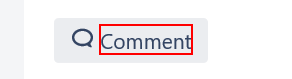
Task: This process will add comments in Jira
Workflow: Main

Step 1 [then]: click on the element 'Comment'

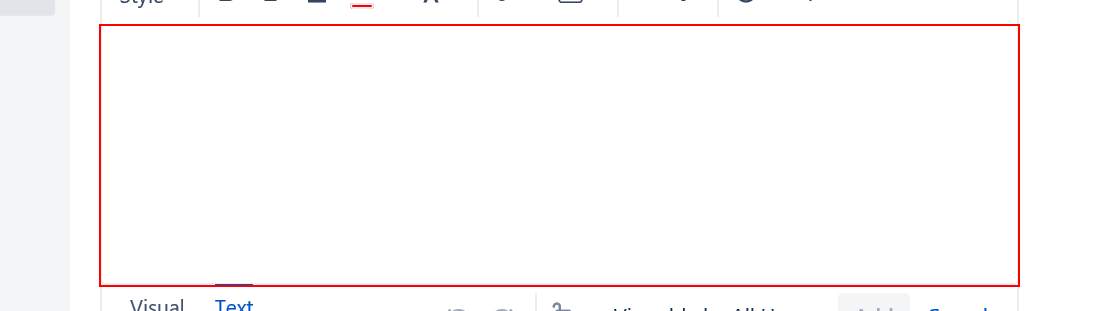
Step 2: type [Comment] into the text box

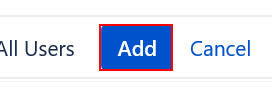
Step 3: click on the text box 'issue-comment-add-submit'

Step 4 [else]: click on the element 'Comment' (same screen as step 1)

Step 5: type [commentsplit.last.ToString] into the text box (same screen as step 2)

Step 6: click on the text box 'issue-comment-add-submit' (same screen as step 3)
